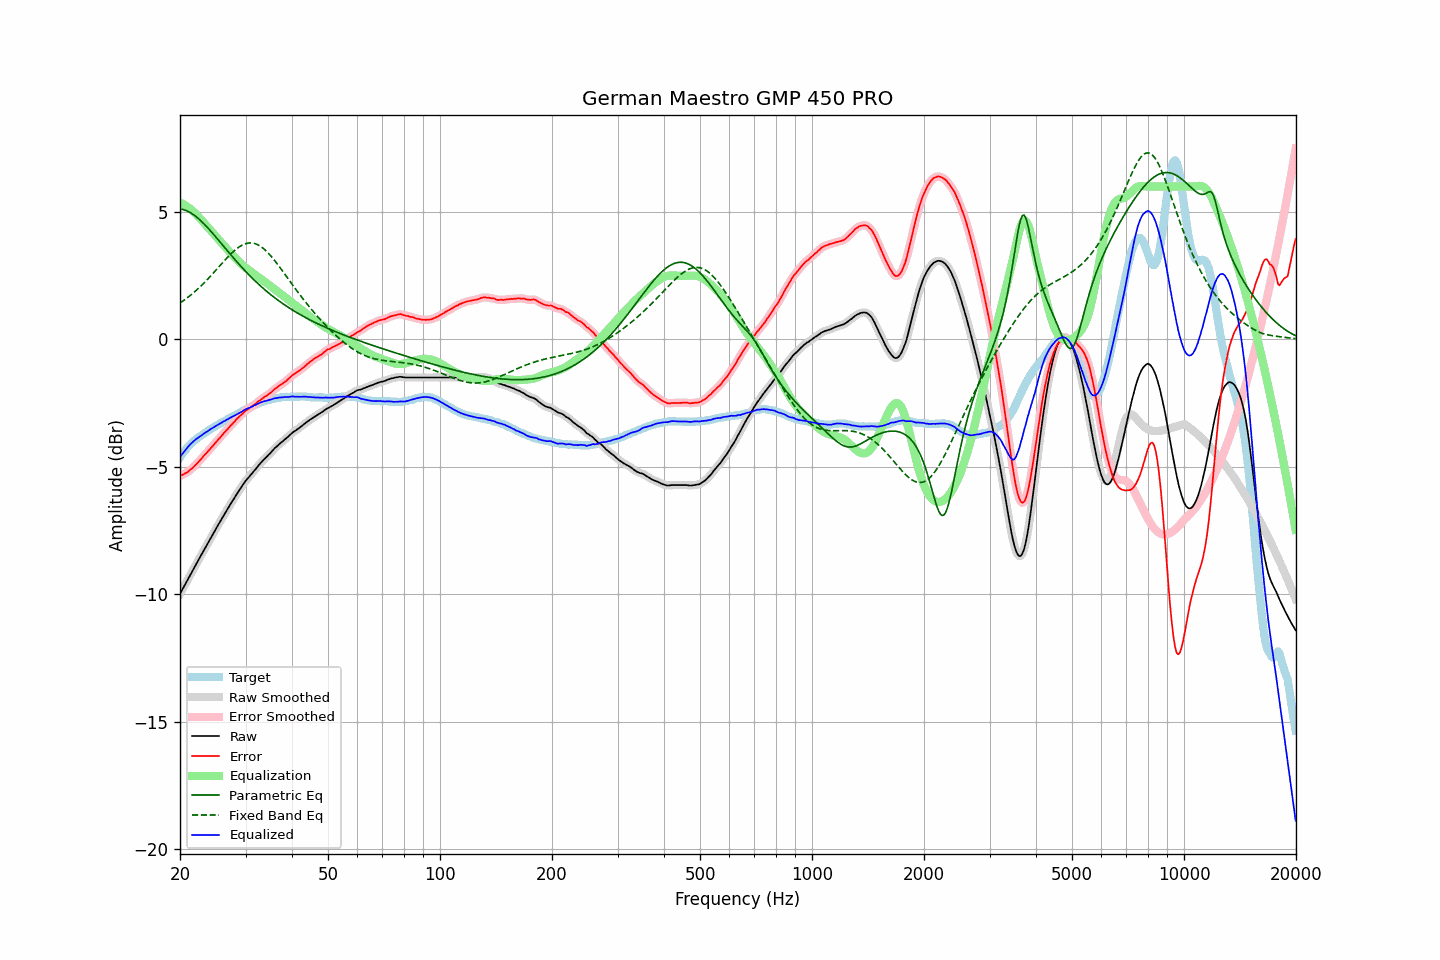

Data behind this chart, as committed beside it:
frequency, raw, error, smoothed, error_smoothed, equalization, parametric_eq, fixed_band_eq, equalized_raw, equalized_smoothed, target
20.00, -9.99, -5.36, -9.99, -5.36, 5.36, 5.11, 1.43, -4.63, -4.62, -4.63
20.20, -9.87, -5.33, -9.87, -5.33, 5.33, 5.10, 1.47, -4.53, -4.54, -4.54
20.40, -9.76, -5.31, -9.76, -5.30, 5.30, 5.09, 1.51, -4.45, -4.45, -4.45
20.61, -9.64, -5.26, -9.64, -5.27, 5.27, 5.07, 1.56, -4.37, -4.37, -4.38
20.81, -9.53, -5.24, -9.52, -5.23, 5.23, 5.05, 1.60, -4.30, -4.29, -4.29
21.02, -9.41, -5.20, -9.41, -5.19, 5.19, 5.02, 1.65, -4.22, -4.22, -4.21
21.23, -9.29, -5.14, -9.29, -5.15, 5.14, 4.99, 1.70, -4.15, -4.15, -4.15
21.44, -9.18, -5.09, -9.17, -5.09, 5.09, 4.95, 1.75, -4.09, -4.08, -4.09
21.66, -9.06, -5.04, -9.06, -5.03, 5.03, 4.91, 1.81, -4.03, -4.02, -4.02
21.87, -8.95, -4.98, -8.94, -4.98, 4.97, 4.86, 1.86, -3.97, -3.97, -3.97
22.09, -8.83, -4.91, -8.83, -4.91, 4.91, 4.81, 1.92, -3.92, -3.92, -3.92
22.31, -8.72, -4.85, -8.71, -4.84, 4.84, 4.76, 1.97, -3.87, -3.87, -3.87
22.54, -8.60, -4.78, -8.60, -4.78, 4.78, 4.71, 2.03, -3.82, -3.82, -3.82
22.76, -8.49, -4.71, -8.49, -4.71, 4.71, 4.65, 2.09, -3.78, -3.78, -3.78
22.99, -8.38, -4.64, -8.37, -4.63, 4.64, 4.59, 2.15, -3.74, -3.74, -3.74
23.22, -8.26, -4.56, -8.26, -4.56, 4.57, 4.53, 2.22, -3.69, -3.69, -3.70
23.45, -8.15, -4.49, -8.15, -4.49, 4.50, 4.46, 2.28, -3.65, -3.65, -3.65
23.69, -8.04, -4.43, -8.04, -4.42, 4.42, 4.39, 2.35, -3.62, -3.61, -3.61
23.92, -7.93, -4.35, -7.92, -4.36, 4.35, 4.33, 2.41, -3.57, -3.57, -3.57
24.16, -7.81, -4.28, -7.81, -4.28, 4.28, 4.26, 2.48, -3.53, -3.53, -3.52
24.40, -7.70, -4.21, -7.70, -4.21, 4.21, 4.18, 2.55, -3.49, -3.49, -3.48
24.65, -7.59, -4.13, -7.59, -4.14, 4.14, 4.11, 2.62, -3.45, -3.45, -3.45
24.89, -7.48, -4.06, -7.48, -4.06, 4.06, 4.04, 2.69, -3.41, -3.41, -3.41
25.14, -7.37, -3.99, -7.37, -3.99, 3.99, 3.96, 2.76, -3.37, -3.37, -3.37
25.39, -7.26, -3.92, -7.26, -3.92, 3.92, 3.89, 2.83, -3.34, -3.34, -3.34
25.65, -7.15, -3.85, -7.15, -3.85, 3.85, 3.81, 2.90, -3.30, -3.30, -3.30
25.91, -7.04, -3.77, -7.04, -3.77, 3.77, 3.74, 2.97, -3.27, -3.26, -3.27
26.16, -6.93, -3.70, -6.93, -3.70, 3.70, 3.66, 3.04, -3.22, -3.23, -3.23
26.43, -6.83, -3.63, -6.83, -3.63, 3.63, 3.59, 3.11, -3.20, -3.19, -3.20
26.69, -6.72, -3.56, -6.72, -3.56, 3.56, 3.51, 3.18, -3.16, -3.16, -3.16
26.96, -6.62, -3.50, -6.62, -3.49, 3.49, 3.44, 3.25, -3.13, -3.12, -3.12
27.23, -6.51, -3.42, -6.51, -3.42, 3.42, 3.36, 3.31, -3.09, -3.09, -3.09
27.50, -6.41, -3.36, -6.41, -3.36, 3.35, 3.29, 3.37, -3.06, -3.06, -3.05
27.77, -6.31, -3.29, -6.31, -3.29, 3.29, 3.21, 3.43, -3.02, -3.02, -3.02
28.05, -6.21, -3.22, -6.21, -3.22, 3.22, 3.14, 3.49, -2.99, -2.99, -2.98
28.33, -6.11, -3.14, -6.11, -3.15, 3.15, 3.07, 3.54, -2.96, -2.96, -2.96
28.62, -6.01, -3.08, -6.01, -3.08, 3.09, 3.00, 3.59, -2.92, -2.92, -2.92
28.90, -5.91, -3.02, -5.91, -3.02, 3.02, 2.93, 3.64, -2.89, -2.89, -2.88
29.19, -5.82, -2.96, -5.81, -2.96, 2.96, 2.86, 3.67, -2.86, -2.85, -2.86
29.48, -5.72, -2.91, -5.72, -2.90, 2.90, 2.79, 3.71, -2.81, -2.81, -2.81
29.78, -5.63, -2.84, -5.63, -2.84, 2.85, 2.72, 3.74, -2.78, -2.78, -2.79
30.08, -5.54, -2.79, -5.54, -2.80, 2.80, 2.65, 3.76, -2.74, -2.74, -2.75
30.38, -5.47, -2.75, -5.47, -2.75, 2.75, 2.59, 3.77, -2.72, -2.71, -2.72
30.68, -5.40, -2.72, -5.39, -2.71, 2.71, 2.52, 3.78, -2.69, -2.69, -2.68
30.99, -5.32, -2.66, -5.32, -2.67, 2.66, 2.46, 3.78, -2.66, -2.66, -2.66
31.30, -5.25, -2.62, -5.25, -2.62, 2.61, 2.40, 3.78, -2.63, -2.63, -2.62
31.61, -5.17, -2.57, -5.17, -2.57, 2.57, 2.34, 3.77, -2.60, -2.60, -2.59
31.93, -5.10, -2.53, -5.09, -2.53, 2.52, 2.27, 3.75, -2.58, -2.57, -2.57
32.24, -5.02, -2.47, -5.02, -2.47, 2.48, 2.22, 3.72, -2.54, -2.54, -2.55
32.57, -4.94, -2.42, -4.94, -2.43, 2.43, 2.16, 3.69, -2.51, -2.51, -2.52
32.89, -4.87, -2.39, -4.87, -2.38, 2.38, 2.10, 3.65, -2.48, -2.48, -2.48
33.22, -4.80, -2.34, -4.80, -2.33, 2.34, 2.04, 3.61, -2.46, -2.46, -2.46
33.55, -4.73, -2.28, -4.73, -2.29, 2.29, 1.99, 3.56, -2.43, -2.44, -2.44
33.89, -4.67, -2.24, -4.67, -2.25, 2.25, 1.93, 3.50, -2.42, -2.42, -2.42
34.23, -4.61, -2.21, -4.60, -2.20, 2.20, 1.88, 3.44, -2.41, -2.40, -2.40
34.57, -4.54, -2.16, -4.54, -2.16, 2.15, 1.83, 3.38, -2.38, -2.39, -2.38
34.92, -4.48, -2.11, -4.48, -2.11, 2.10, 1.78, 3.31, -2.37, -2.37, -2.37
35.27, -4.41, -2.07, -4.41, -2.06, 2.06, 1.73, 3.24, -2.35, -2.35, -2.34
35.62, -4.34, -2.00, -4.34, -2.00, 2.01, 1.68, 3.16, -2.33, -2.33, -2.33
35.97, -4.27, -1.94, -4.27, -1.95, 1.96, 1.63, 3.08, -2.31, -2.32, -2.33
... 635 more rows
